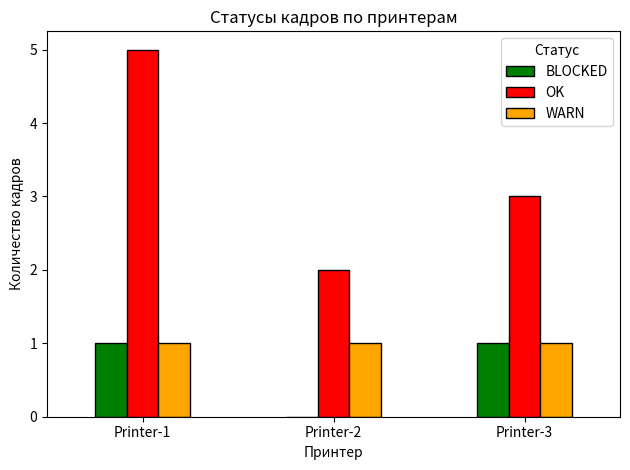
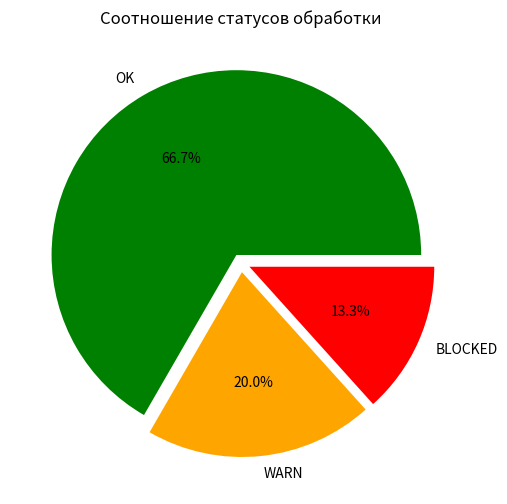
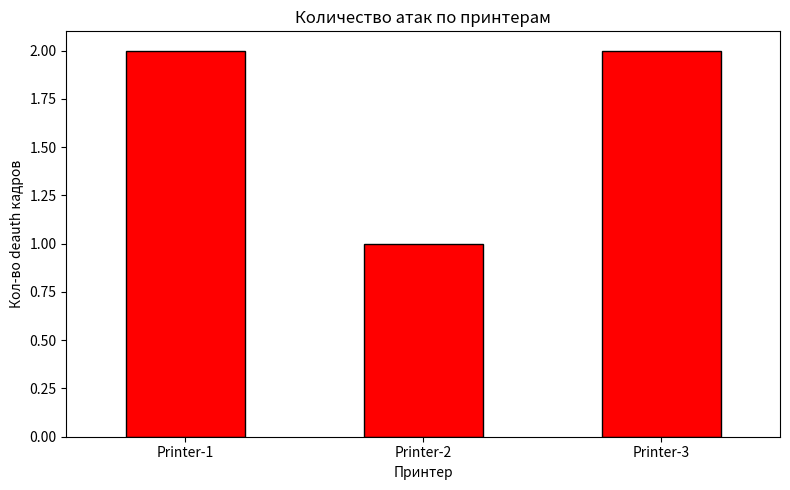

These charts were generated, in order, by the following Python code:
# Контейнер обнаружения и защиты от деаутентификации (802.11)
import random
import pandas as pd
import matplotlib.pyplot as plt

# Настройки сети
AP_MAC = 'AA:BB:CC:DD:EE:FF'
SSID   = 'OfficeNet_5G'
DEAUTH_THRESHOLD = 2    # сколько deauth подряд считается атакой

# Три принтера
PRINTERS = {
    'Printer-1': '11:22:33:44:55:66',
    'Printer-2': '22:33:44:55:66:77',
    'Printer-3': '33:44:55:66:77:88',
}

random.seed(42)

NORMAL_TYPES = ['BEACON', 'DATA', 'DATA', 'ASSOC_REQ', 'PROBE_REQ']

frames  = []

# у каждого принтера свой burst-счётчик
burst   = {'Printer-1': 0, 'Printer-2': 0, 'Printer-3': 0}

for i in range(15):
    # Каждый кадр — выбираем случайный принтер как цель
    printer_name = random.choice(list(PRINTERS.keys()))
    printer_mac  = PRINTERS[printer_name]

    # Зона атаки — кадры 6–12, вероятность 70%
    is_attack = 6 <= i < 13 and random.random() < 0.7

    if is_attack:
        ftype = 'DEAUTH'
        src   = AP_MAC       # подменённый MAC точки доступа
        burst[printer_name] += 1
    else:
        ftype = random.choice(NORMAL_TYPES)
        src   = AP_MAC if ftype in ('BEACON', 'ASSOC_REQ') else printer_mac
        burst[printer_name] = 0   # сброс при нормальном кадре

    # Решение о блокировке
    if ftype == 'DEAUTH' and is_attack and burst[printer_name] >= DEAUTH_THRESHOLD:
        status = 'BLOCKED'
    elif ftype == 'DEAUTH' and is_attack:
        status = 'WARN'
    else:
        status = 'OK'

    frames.append({
        '№':        i + 1,
        'Принтер':  printer_name,
        'Тип':      ftype,
        'MAC':      src,
        'Статус':   status,
    })

# Табличный вывод
df = pd.DataFrame(frames)

print()
print('ТАБЛИЦА 1: Все кадры')
print(df.to_string(index=False))

print()
print('ТАБЛИЦА 2: Статистика по принтерам')
printer_stats = df.groupby('Принтер')['Статус'].value_counts().unstack(fill_value=0)
print(printer_stats.to_string())

print()
print('ТАБЛИЦА 3: Итого по статусам')
print(df['Статус'].value_counts().to_string())

# Визуализация

# График 1: Статусы по каждому принтеру
plt.figure(figsize=(9, 5))
printer_stats.plot(kind='bar', color=['green', 'red', 'orange'], edgecolor='black')
plt.title('Статусы кадров по принтерам')
plt.xlabel('Принтер')
plt.ylabel('Количество кадров')
plt.xticks(rotation=0)
plt.legend(title='Статус')
plt.tight_layout()
plt.savefig('printer_stats.png')

# График 2: Общее соотношение статусов
plt.figure(figsize=(6, 6))
status_counts = df['Статус'].value_counts()
colors = ['green' if s == 'OK' else 'red' if s == 'BLOCKED' else 'orange'
          for s in status_counts.index]
plt.pie(status_counts, labels=status_counts.index, autopct='%1.1f%%',
        colors=colors, explode=[0.05] * len(status_counts))
plt.title('Соотношение статусов обработки')
plt.savefig('status_pie.png')

# График 3: Кол-во атак по принтерам
plt.figure(figsize=(8, 5))
attack_df = df[df['Статус'].isin(['WARN', 'BLOCKED'])]
attack_counts = attack_df.groupby('Принтер').size()
attack_counts.plot(kind='bar', color='red', edgecolor='black')
plt.title('Количество атак по принтерам')
plt.xlabel('Принтер')
plt.ylabel('Кол-во deauth кадров')
plt.xticks(rotation=0)
plt.tight_layout()
plt.savefig('attacks_by_printer.png')
